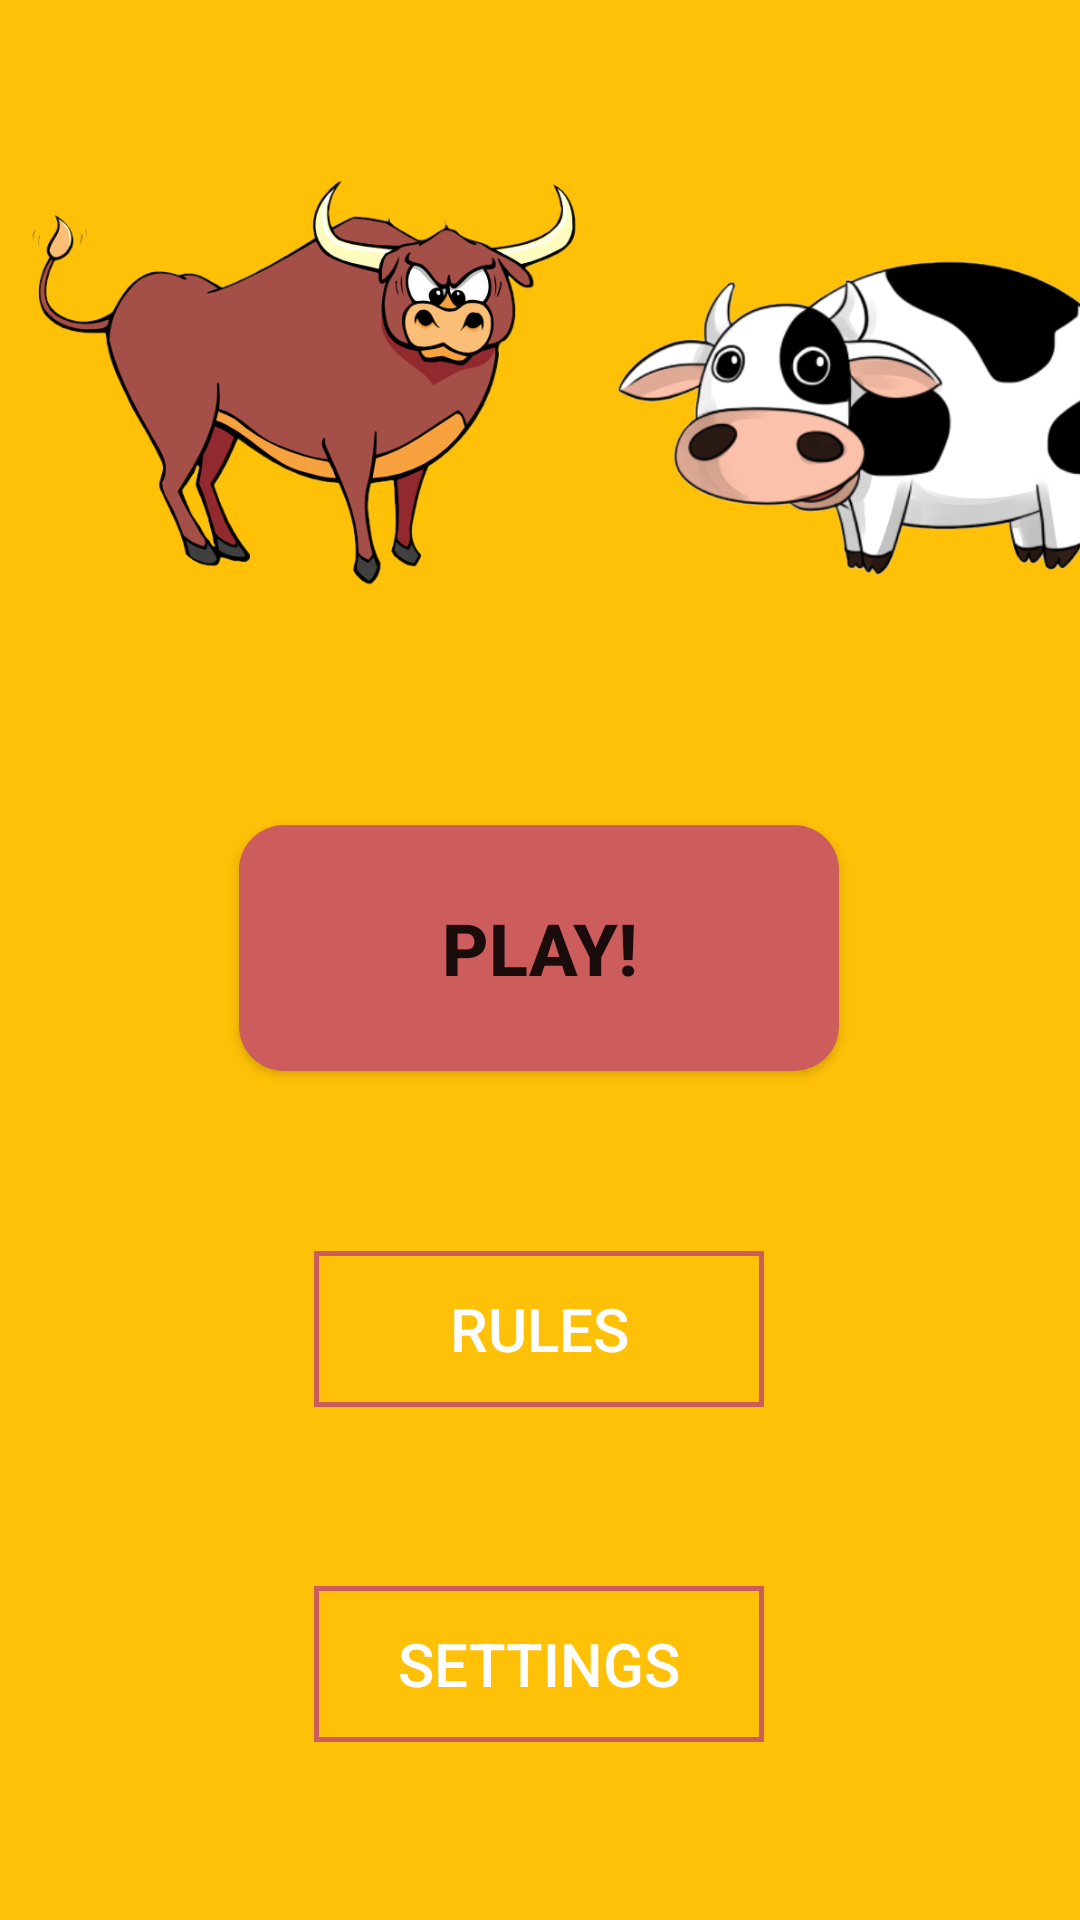

Produce the Android XML layout that renders to this screen, including the resource entries it uses.
<!-- AndroidManifest.xml: application theme Theme.BullsAndCowsApp -->
<!-- res/layout/fragment_start_game.xml -->
<?xml version="1.0" encoding="utf-8"?>
<layout xmlns:android="http://schemas.android.com/apk/res/android"
    xmlns:app="http://schemas.android.com/apk/res-auto"
    xmlns:tools="http://schemas.android.com/tools">

    <androidx.constraintlayout.widget.ConstraintLayout
        android:layout_width="match_parent"
        android:layout_height="match_parent"
        android:background="@color/Yellow"
        tools:context=".start.StartGameFragment">

        <ImageView
            android:id="@+id/imageView"
            android:layout_width="408dp"
            android:layout_height="235dp"
            android:layout_marginTop="10dp"
            android:src="@drawable/bulls_and_cows"
            app:layout_constraintEnd_toEndOf="parent"
            app:layout_constraintHorizontal_bias="0.0"
            app:layout_constraintStart_toStartOf="parent"
            app:layout_constraintTop_toTopOf="parent" />

        <Button
            android:id="@+id/playButton"
            android:layout_width="200dp"
            android:layout_height="82dp"
            android:layout_marginTop="30dp"
            android:background="@drawable/start_button"
            android:text="@string/play"
            android:textSize="24sp"
            android:textStyle="bold"
            app:layout_constraintBottom_toBottomOf="parent"
            app:layout_constraintEnd_toEndOf="parent"
            app:layout_constraintHorizontal_bias="0.497"
            app:layout_constraintStart_toStartOf="parent"
            app:layout_constraintTop_toBottomOf="@+id/imageView"
            app:layout_constraintVertical_bias="0.0" />

        <Button
            android:id="@+id/rules"
            android:layout_width="150dp"
            android:layout_height="52dp"
            android:layout_marginTop="60dp"
            android:background="@drawable/border_button"
            android:text="@string/rules"
            android:textColor="#FFFFFF"
            android:textSize="20sp"
            app:layout_constraintBottom_toBottomOf="parent"
            app:layout_constraintEnd_toEndOf="parent"
            app:layout_constraintHorizontal_bias="0.498"
            app:layout_constraintStart_toStartOf="parent"
            app:layout_constraintTop_toBottomOf="@+id/playButton"
            app:layout_constraintVertical_bias="0.0" />

        <Button
            android:id="@+id/settings"
            android:layout_width="150dp"
            android:layout_height="52dp"
            android:background="@drawable/border_button"
            android:text="@string/settings"
            android:textColor="#FFFFFF"
            android:textSize="20sp"
            app:layout_constraintBottom_toBottomOf="parent"
            app:layout_constraintEnd_toEndOf="parent"
            app:layout_constraintHorizontal_bias="0.498"
            app:layout_constraintStart_toStartOf="parent"
            app:layout_constraintTop_toBottomOf="@+id/rules" />

    </androidx.constraintlayout.widget.ConstraintLayout>
</layout>
<!-- resources referenced by this layout -->
<resources>
  <color name="Yellow">#FFC107</color>
  <!-- drawable border_button (drawable) -->
  <?xml version="1.0" encoding="utf-8"?>
  <shape xmlns:android="http://schemas.android.com/apk/res/android"
      android:shape="rectangle">
      <stroke android:width="5px" android:color="@color/IndianRed" />
  </shape>
  <!-- drawable bulls_and_cows: png bitmap (drawable-v24, 198121 bytes) -->
  <!-- drawable start_button (drawable) -->
  <?xml version="1.0" encoding="utf-8"?>
  <shape xmlns:android="http://schemas.android.com/apk/res/android"
      xmlns:solid="http://schemas.android.com/apk/res-auto"
      android:shape="rectangle">
      <corners
          android:bottomRightRadius="15dp"
          android:topRightRadius="15dp"
          android:bottomLeftRadius="15dp"
          android:topLeftRadius="15dp"/>
      <solid android:color = "@color/IndianRed"/>
  </shape>
  <string name="play">Play!</string>
  <string name="rules">Rules</string>
  <string name="settings">Settings</string>
  <style name="Theme.BullsAndCowsApp" parent="Theme.AppCompat.Light.NoActionBar">
          
          <item name="colorPrimary">@color/Yellow</item>
          <item name="colorPrimaryDark">@color/Yellow</item>
          <item name="colorAccent">@color/Yellow</item>
          
      </style>
  <color name="IndianRed">#CD5C5C</color>
</resources>
